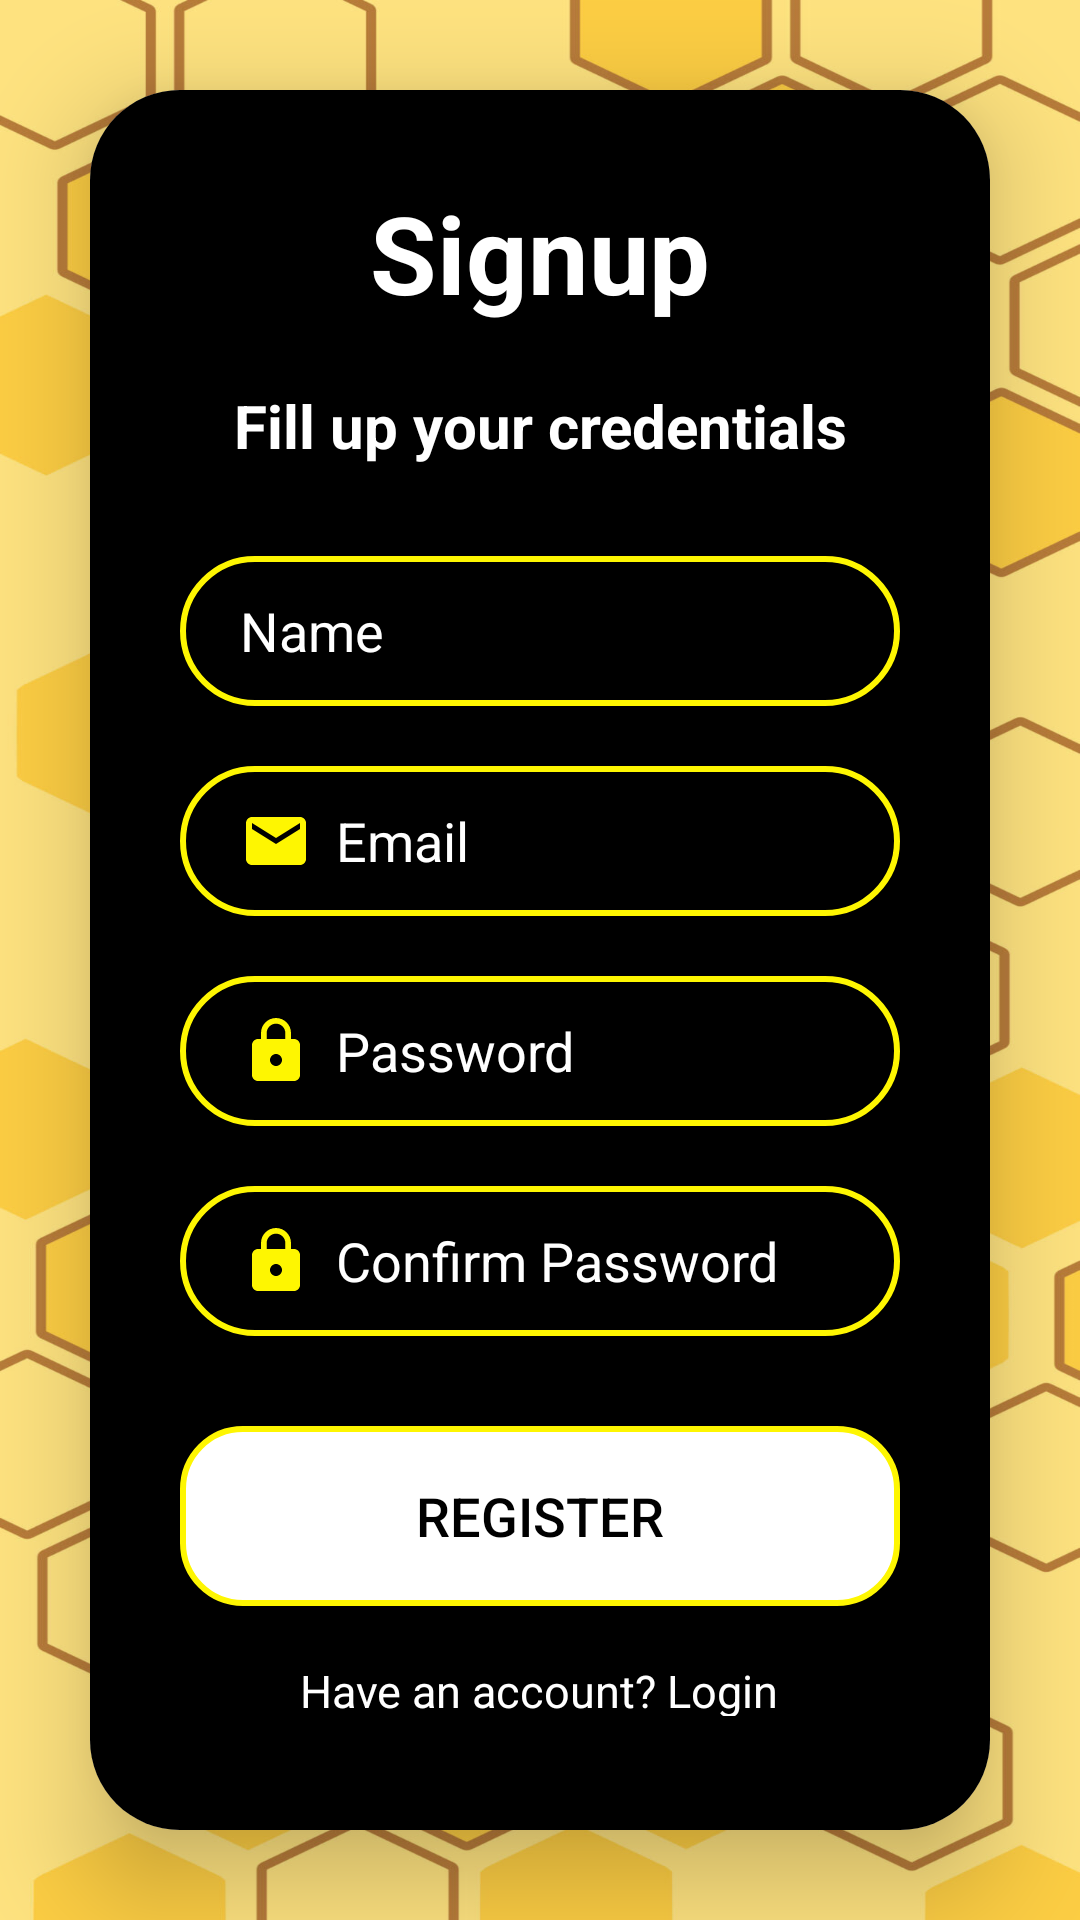

Produce the Android XML layout that renders to this screen, including the resource entries it uses.
<!-- AndroidManifest.xml: application theme Theme.FuelBee -->
<!-- res/layout/activity_registration.xml -->
<?xml version="1.0" encoding="utf-8"?>
<LinearLayout  xmlns:android="http://schemas.android.com/apk/res/android"
    xmlns:app="http://schemas.android.com/apk/res-auto"
    xmlns:tools="http://schemas.android.com/tools"
    android:layout_width="match_parent"
    android:orientation="vertical"
    android:gravity="center"
    android:background="@drawable/bees"
    android:layout_height="match_parent"
    tools:context=".Login">

    <androidx.cardview.widget.CardView
        android:layout_width="match_parent"
        android:layout_height="wrap_content"
        android:layout_margin="30dp"
        app:cardCornerRadius="30dp"
        app:cardElevation="20dp"

        >

        <LinearLayout
            android:layout_width="match_parent"
            android:layout_height="wrap_content"
            android:orientation="vertical"
            android:layout_gravity="center_horizontal"
            android:padding="30dp"
            android:background="@color/black"
            tools:ignore="ExtraText">

            <TextView
                android:text="@string/signup"
                android:textSize="36sp"
                android:textStyle="bold"
                android:textAlignment="center"
                android:textColor="@color/white"
                android:layout_width="match_parent"
                android:layout_height="wrap_content"
                android:layout_marginBottom="20dp"/>
            <TextView
                android:text="Fill up your credentials"
                android:textSize="20sp"
                android:textStyle="bold"
                android:textAlignment="center"
                android:textColor="@color/white"
                android:layout_width="match_parent"
                android:layout_height="wrap_content"
                android:layout_marginBottom="10dp"/>



            <EditText
                android:layout_width="match_parent"
                android:layout_height="50dp"
                android:id="@+id/signup_name"
                android:background="@drawable/yellow_border"
                android:layout_marginTop="20dp"
                android:hint="@string/name"
                android:textColorHint="@color/white"
                android:drawableLeft="@drawable/baseline_person_24"
                android:paddingLeft="20dp"
                android:drawablePadding="8dp"
                android:textColor="@color/white"

                />

            <EditText
                android:layout_width="match_parent"
                android:layout_height="50dp"
                android:id="@+id/email"
                android:background="@drawable/yellow_border"
                android:layout_marginTop="20dp"
                android:hint="@string/email"
                android:textColorHint="@color/white"
                android:drawableLeft="@drawable/baseline_email_24"
                android:paddingLeft="20dp"
                android:drawablePadding="8dp"
                android:textColor="@color/white"

                />

            <EditText
                android:layout_width="match_parent"
                android:layout_height="50dp"
                android:id="@+id/password"
                android:background="@drawable/yellow_border"
                android:layout_marginTop="20dp"
                android:hint="@string/password"
                android:textColorHint="@color/white"
                android:drawableLeft="@drawable/baseline_lock_24"
                android:paddingLeft="20dp"
                android:drawablePadding="8dp"
                android:textColor="@color/white"
                android:inputType="textPassword"

                />

            <EditText
                android:layout_width="match_parent"
                android:layout_height="50dp"
                android:id="@+id/confirmPass"
                android:background="@drawable/yellow_border"
                android:layout_marginTop="20dp"
                android:hint="@string/confirm_password"
                android:textColorHint="@color/white"
                android:drawableLeft="@drawable/baseline_lock_24"
                android:paddingLeft="20dp"
                android:drawablePadding="8dp"
                android:textColor="@color/white"
                android:inputType="textPassword"/>

            <Button
                android:layout_width="match_parent"
                android:layout_height="60dp"
                android:text="@string/register"
                android:textColor="@color/black"
                android:id="@+id/btn_register"
                android:textSize="18sp"
                android:layout_marginTop="30dp"
                app:cornerRadius = "20dp"
                android:background="@drawable/rounded_button"
                />
            
            <TextView
                android:layout_width="wrap_content"
                android:layout_height="wrap_content"
                android:id="@+id/yesAccount"
                android:text="@string/have_an_account_login"
                android:padding="8dp"
                android:layout_marginTop="10dp"
                android:layout_gravity="center"
                android:textColor="@color/white"
                android:textSize="15sp"/>





        </LinearLayout>
    </androidx.cardview.widget.CardView>





    




























</LinearLayout>
<!-- resources referenced by this layout -->
<resources>
  <color name="black">#FF000000</color>
  <color name="white">#FFFFFFFF</color>
  <!-- drawable baseline_email_24 (drawable) -->
  <vector android:height="24dp" android:tint="#FEF601"
      android:viewportHeight="24" android:viewportWidth="24"
      android:width="24dp" xmlns:android="http://schemas.android.com/apk/res/android">
      <path android:fillColor="@android:color/white" android:pathData="M20,4L4,4c-1.1,0 -1.99,0.9 -1.99,2L2,18c0,1.1 0.9,2 2,2h16c1.1,0 2,-0.9 2,-2L22,6c0,-1.1 -0.9,-2 -2,-2zM20,8l-8,5 -8,-5L4,6l8,5 8,-5v2z"/>
  </vector>
  <!-- drawable baseline_lock_24 (drawable) -->
  <vector android:height="24dp" android:tint="#FEF601"
      android:viewportHeight="24" android:viewportWidth="24"
      android:width="24dp" xmlns:android="http://schemas.android.com/apk/res/android">
      <path android:fillColor="@android:color/white" android:pathData="M18,8h-1L17,6c0,-2.76 -2.24,-5 -5,-5S7,3.24 7,6v2L6,8c-1.1,0 -2,0.9 -2,2v10c0,1.1 0.9,2 2,2h12c1.1,0 2,-0.9 2,-2L20,10c0,-1.1 -0.9,-2 -2,-2zM12,17c-1.1,0 -2,-0.9 -2,-2s0.9,-2 2,-2 2,0.9 2,2 -0.9,2 -2,2zM15.1,8L8.9,8L8.9,6c0,-1.71 1.39,-3.1 3.1,-3.1 1.71,0 3.1,1.39 3.1,3.1v2z"/>
  </vector>
  <!-- drawable bees: jpg bitmap (drawable, 204484 bytes) -->
  <!-- drawable rounded_button (drawable) -->
  <?xml version="1.0" encoding="utf-8"?>
  <selector xmlns:android="http://schemas.android.com/apk/res/android">
      
      <item android:state_pressed="true">
          <shape android:shape="rectangle">
              <solid android:color="@color/yellow"/>
              <corners android:radius="20dp"/>
          </shape>
      </item>
      
      <item>
          <shape android:shape="rectangle">
              <solid android:color="@android:color/white"/>
              <corners android:radius="20dp"/>
              <stroke android:width="2dp" android:color="@color/yellow"/>
          </shape>
      </item>
  </selector>
  <!-- drawable yellow_border (drawable) -->
  <?xml version="1.0" encoding="utf-8"?>
  <shape xmlns:android="http://schemas.android.com/apk/res/android"
      android:shape="rectangle"
  
      >
  
      <stroke
          android:width="2dp"
          android:color="@color/yellow"
  
          />
  
  
      <corners
          android:radius="30dp" />
  
  </shape>
  <string name="confirm_password">Confirm Password</string>
  <string name="email">Email</string>
  <string name="have_an_account_login">Have an account? Login</string>
  <string name="name">Name</string>
  <string name="password">Password</string>
  <string name="register">Register</string>
  <string name="signup">Signup</string>
  <style name="Theme.FuelBee" parent="Base.Theme.FuelBee" />
  <color name="yellow">#fef601</color>
  <style name="Base.Theme.FuelBee" parent="Theme.MaterialComponents.DayNight.NoActionBar">
          <item name="colorPrimary">@color/black</item>
          <item name="colorPrimaryVariant">@color/white</item>
          <item name="colorOnPrimary">@color/white</item>
          
          <item name="colorSecondary">@color/yellow</item>
          <item name="colorSecondaryVariant">@color/yellow</item>
          <item name="colorOnSecondary">@color/white</item>
          
          <item name="android:statusBarColor">@attr/colorPrimaryVariant</item>
          
  
      </style>
</resources>
